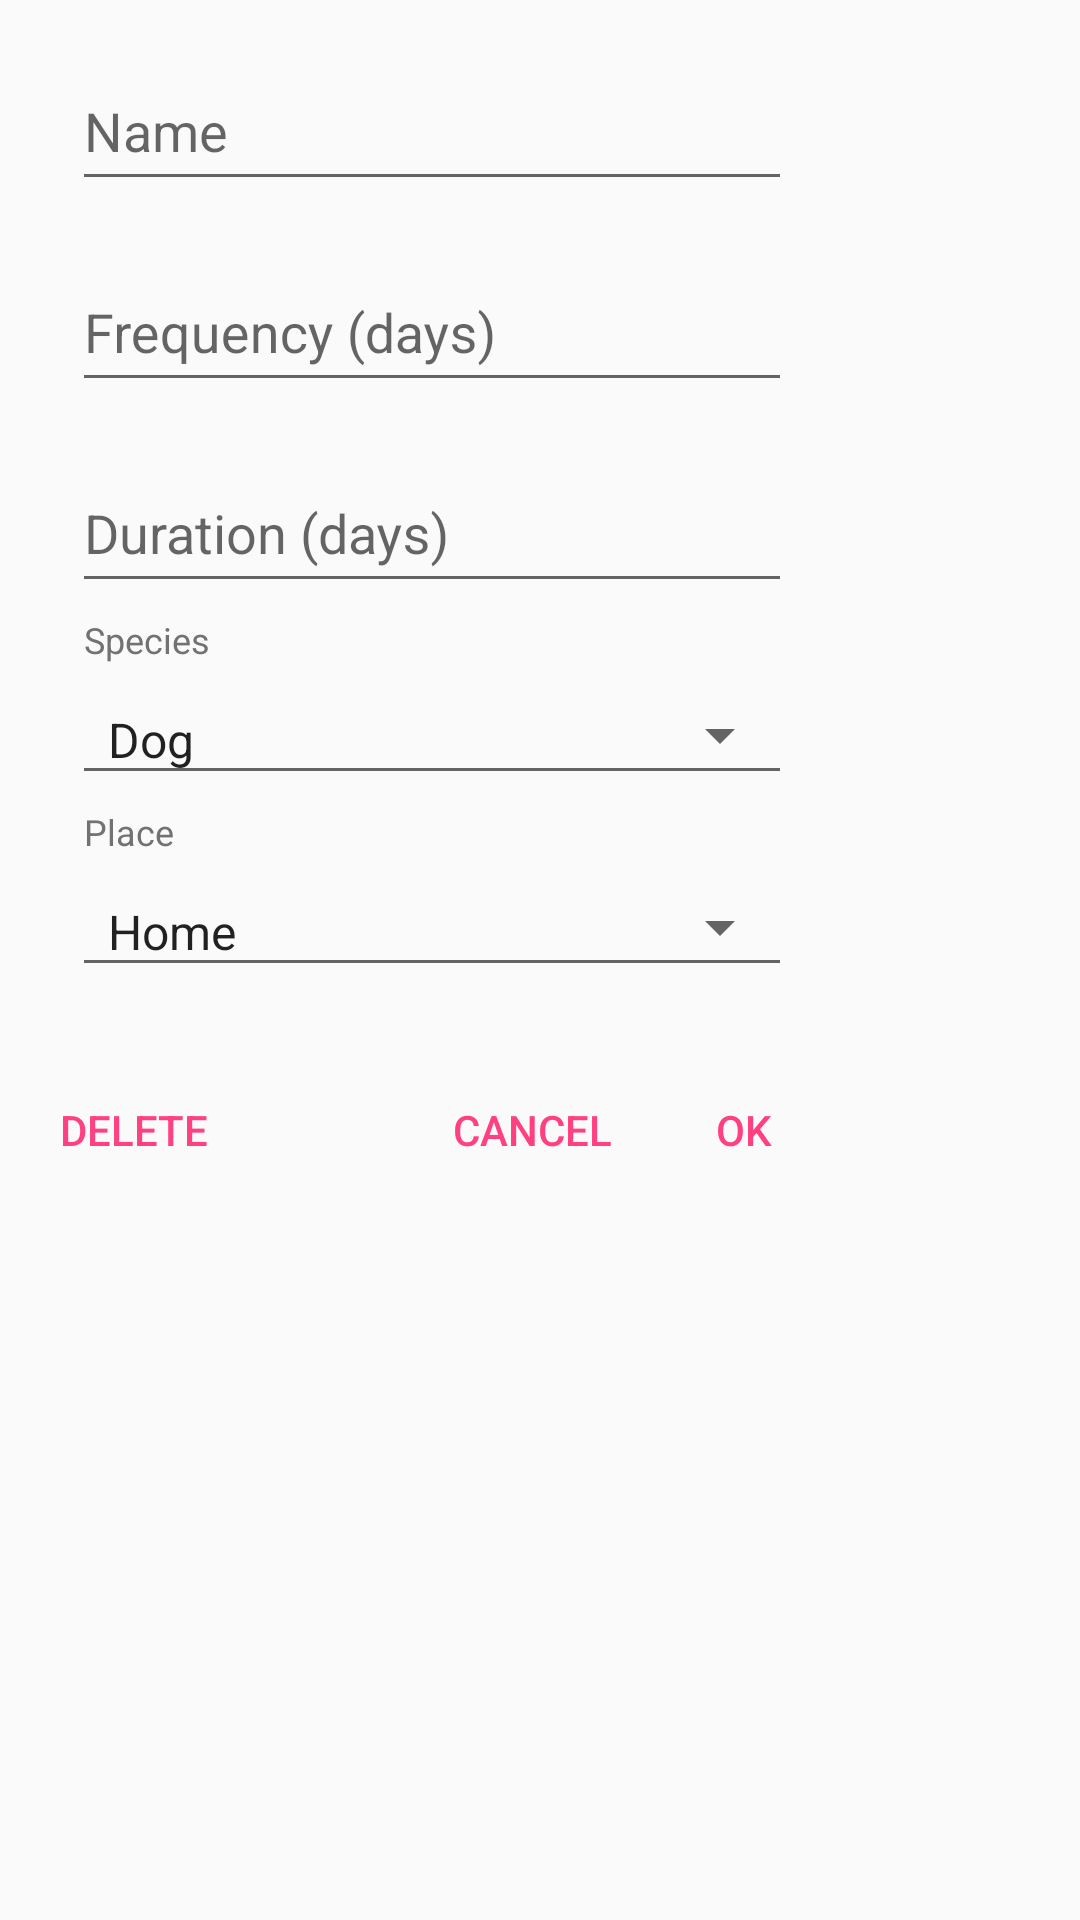

Reconstruct the res/layout file that produces this screen, plus the resources it refers to.
<!-- AndroidManifest.xml: application theme laicare_base -->
<!-- res/layout/treatment_form.xml -->
<?xml version="1.0" encoding="utf-8"?>
<ScrollView>
    <android.support.v7.widget.LinearLayoutCompat
        xmlns:android="http://schemas.android.com/apk/res/android"
        xmlns:tools="http://schemas.android.com/tools"
        xmlns:app="http://schemas.android.com/apk/res-auto"
        android:orientation="vertical"
        android:layout_width="wrap_content"
        android:layout_height="wrap_content"
        >
            <android.support.design.widget.TextInputLayout
                android:layout_marginTop="8dp"
                android:layout_width="wrap_content"
                android:layout_height="wrap_content"
                >
                <android.support.v7.widget.AppCompatEditText
                    android:layout_width="240dp"
                    android:layout_height="48dp"
                    android:layout_marginLeft="24dp"
                    android:layout_marginRight="24dp"
                    android:id="@+id/treatment_name"
                    android:inputType="textCapSentences|textNoSuggestions"
                    android:hint="@string/name"
                    />
            </android.support.design.widget.TextInputLayout>
            <android.support.design.widget.TextInputLayout
                android:layout_marginTop="8dp"
                android:layout_width="wrap_content"
                android:layout_height="wrap_content"
                >
                <android.support.v7.widget.AppCompatEditText
                    android:layout_width="240dp"
                    android:layout_height="48dp"
                    android:layout_marginLeft="24dp"
                    android:layout_marginRight="24dp"
                    android:id="@+id/treatment_period"
                    android:inputType="number"
                    android:hint="@string/period"
                    />
            </android.support.design.widget.TextInputLayout>
            <android.support.design.widget.TextInputLayout
                android:layout_marginTop="8dp"
                android:layout_width="wrap_content"
                android:layout_height="wrap_content"
                >
                <android.support.v7.widget.AppCompatEditText
                    android:layout_width="240dp"
                    android:layout_height="48dp"
                    android:layout_marginLeft="24dp"
                    android:layout_marginRight="24dp"
                    android:id="@+id/treatment_term"
                    android:inputType="number"
                    android:hint="@string/term"
                    />
            </android.support.design.widget.TextInputLayout>
            <TextView
                android:layout_width="wrap_content"
                android:layout_height="24dp"
                android:layout_marginLeft="24dp"
                android:layout_marginRight="24dp"
                android:padding="4dp"
                android:textColor="@color/secondary_text"
                android:textSize="12sp"
                android:text="@string/species"
                />
            <android.support.v7.widget.AppCompatSpinner
                android:layout_width="240dp"
                android:layout_height="40dp"
                android:layout_marginLeft="24dp"
                android:layout_marginRight="24dp"
                style="@style/Widget.AppCompat.Spinner.Underlined"
                android:id="@+id/treatment_species"
                android:hint="@string/species"
                android:drawSelectorOnTop="true"
                android:entries="@array/treatment_species"
                />
            <TextView
                android:layout_width="wrap_content"
                android:layout_height="24dp"
                android:layout_marginLeft="24dp"
                android:layout_marginRight="24dp"
                android:padding="4dp"
                android:textColor="@color/secondary_text"
                android:textSize="12sp"
                android:text="@string/places"
            />
            <android.support.v7.widget.AppCompatSpinner
                android:layout_width="240dp"
                android:layout_height="40dp"
                android:layout_marginLeft="24dp"
                android:layout_marginRight="24dp"
                style="@style/Widget.AppCompat.Spinner.Underlined"
                android:id="@+id/treatment_places"
                android:hint="@string/places"
                android:drawSelectorOnTop="true"
                android:entries="@array/places"
                />
        <android.support.v7.widget.LinearLayoutCompat
            xmlns:android="http://schemas.android.com/apk/res/android"
            android:orientation="horizontal"
            android:layout_width="fill_parent"
            android:layout_height="wrap_content"
            android:layout_marginTop="24dp"
            android:layout_marginLeft="4dp"
            android:layout_marginRight="4dp"
            android:layout_marginBottom="4dp"
            android:padding="4dp"
            >
            <android.support.v7.widget.AppCompatButton
                android:layout_width="wrap_content"
                android:layout_height="36dp"
                android:id="@+id/treatment_form_delete"
                android:text="@string/delete"
                style="@style/Widget.AppCompat.Button.ButtonBar.AlertDialog"
                />
            <View
                android:layout_width="0dp"
                android:layout_height="0dp"
                android:layout_weight="1"
                />
            <android.support.v7.widget.AppCompatButton
                android:layout_width="wrap_content"
                android:layout_height="36dp"
                android:id="@+id/treatment_form_cancel"
                android:text="@android:string/cancel"
                style="@style/Widget.AppCompat.Button.ButtonBar.AlertDialog"
                />
            <android.support.v7.widget.AppCompatButton
                android:layout_width="wrap_content"
                android:layout_height="36dp"
                android:id="@+id/treatment_form_ok"
                android:text="@android:string/ok"
                style="@style/Widget.AppCompat.Button.ButtonBar.AlertDialog"
                />
        </android.support.v7.widget.LinearLayoutCompat>
    </android.support.v7.widget.LinearLayoutCompat>
</ScrollView>
<!-- resources referenced by this layout -->
<resources>
  <string-array name="places">
          <item>@string/HOME</item>
          <item>@string/VET</item>
          <item>@string/TRAINING</item>
          <item>@string/OTHERS</item>
      </string-array>
  <string-array name="treatment_species">
          <item>@string/DOG</item>
          <item>@string/CAT</item>
          <item>@string/any</item>
      </string-array>
  <color name="secondary_text">#727272</color>
  <string name="delete">Delete</string>
  <string name="name">Name</string>
  <string name="period">Frequency (days)</string>
  <string name="places">Place</string>
  <string name="species">Species</string>
  <string name="term">Duration (days)</string>
  <style name="laicare_base" parent="Theme.AppCompat.Light.DarkActionBar">
          <item name="colorPrimary">@color/primary</item>
          <item name="colorPrimaryDark">@color/primary_dark</item>
          <item name="colorAccent">@color/accent</item>
          <item name="android:colorBackground">@color/window_background</item>
          <item name="alertDialogTheme">@style/laicare_alert</item>
          <item name="dialogTheme">@style/laicare_dialog</item>
          <item name="preferenceTheme">@style/PreferenceThemeOverlay</item>
          <item name="android:listSeparatorTextViewStyle">@style/laicare_base.ListSeparatorTextView</item>
      </style>
  <string name="HOME">Home</string>
  <string name="VET">Vet</string>
  <string name="TRAINING">Training center</string>
  <string name="OTHERS">Others</string>
  <string name="DOG">Dog</string>
  <string name="CAT">Cat</string>
  <string name="any">Any</string>
  <color name="primary">#3F51B5</color>
  <color name="primary_dark">#303F9F</color>
  <color name="accent">#FF4081</color>
  <color name="window_background">#FAFAFA</color>
  <style name="laicare_alert" parent="Theme.AppCompat.Light.Dialog.Alert">
          <item name="colorPrimary">@color/primary</item>
          <item name="colorPrimaryDark">@color/primary_dark</item>
          <item name="colorAccent">@color/accent</item>
      </style>
  <style name="laicare_dialog" parent="Theme.AppCompat.Light.Dialog">
          <item name="colorPrimary">@color/primary</item>
          <item name="colorPrimaryDark">@color/primary_dark</item>
          <item name="colorAccent">@color/accent</item>
      </style>
  <style name="laicare_base.ListSeparatorTextView">
          <item name="android:textSize">14sp</item>
          <item name="android:textStyle">bold</item>
          <item name="android:textColor">@color/accent</item>
          <item name="android:paddingTop">16dp</item>
          <item name="android:layout_marginBottom">16dp</item>
      </style>
</resources>
